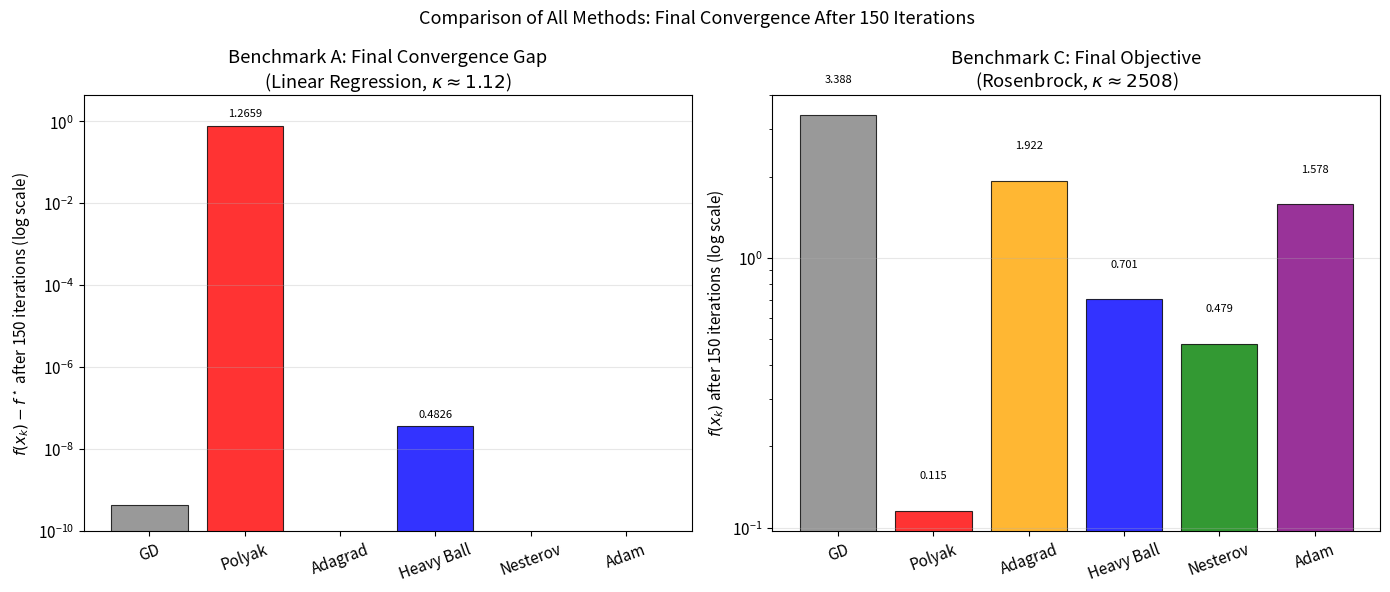
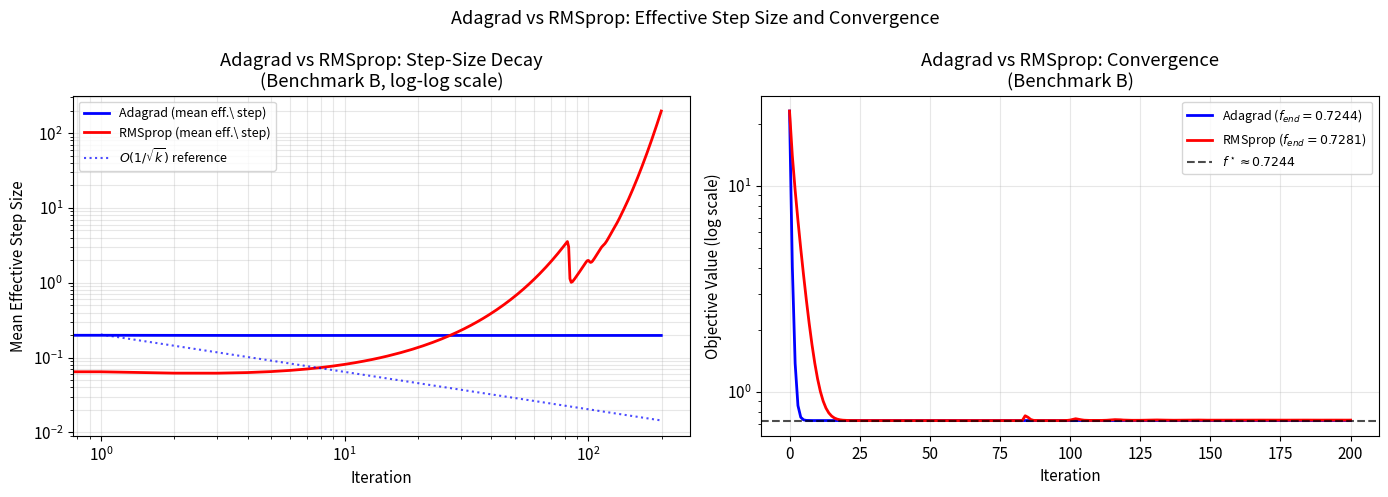
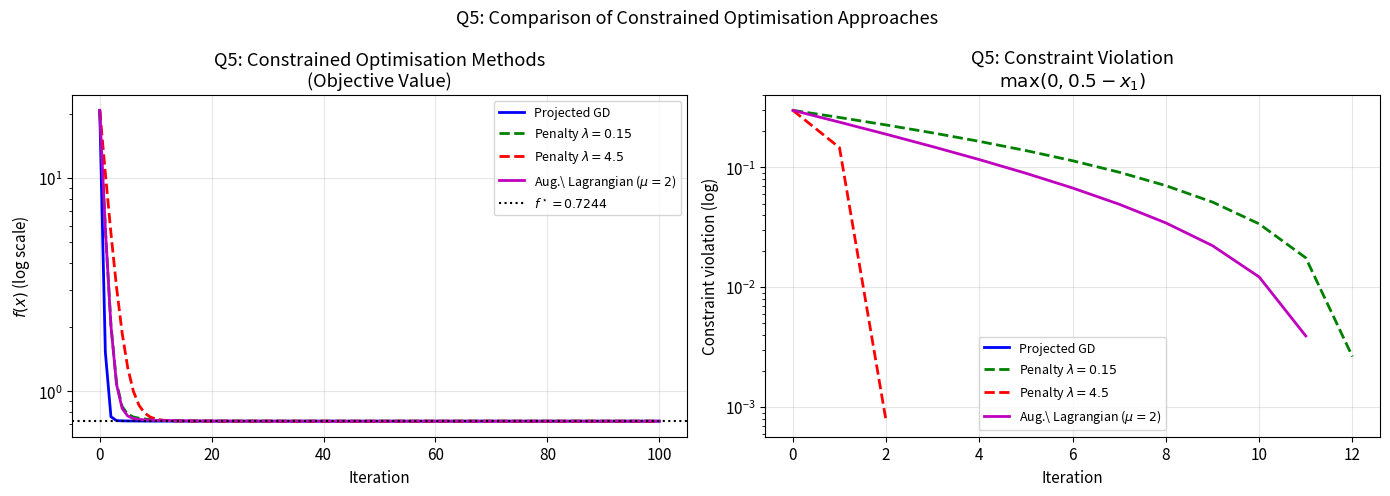

Here is the Python script that generated these plots, in order:
"""
Second batch of additional figures for the improved report.
"""
import numpy as np
import matplotlib
matplotlib.use('Agg')
import matplotlib.pyplot as plt
import os

np.random.seed(42)
os.makedirs('figures', exist_ok=True)
plt.rcParams.update({'font.size': 11, 'figure.dpi': 150})

# ============================================================
# Replicate benchmark definitions
# ============================================================
m = 1000
X_data = np.random.randn(m, 2)
theta_star = np.array([3.0, 4.0])
eps_noise = np.random.randn(m)
y_data = X_data @ theta_star + eps_noise

def loss_A(theta): return 0.5*np.mean((X_data@theta - y_data)**2)
def grad_A(theta): return X_data.T@(X_data@theta - y_data)/m
def loss_B(x): return (x[0]-1)**2 + 5*(x[1]-2)**2 + np.sin(x[0])
def grad_B(x): return np.array([2*(x[0]-1)+np.cos(x[0]), 10*(x[1]-2)])
def loss_C(x): return (1-x[0])**2 + 100*(x[1]-x[0]**2)**2
def grad_C(x):
    g1 = -2*(1-x[0]) - 400*x[0]*(x[1]-x[0]**2)
    g2 = 200*(x[1]-x[0]**2)
    return np.array([g1, g2])

theta0_A = np.array([0.0, 0.0])
x0_B = np.array([-1.0, 4.0])
x0_C = np.array([-1.0, 1.0])

def gradient_descent(grad_fn, loss_fn, x0, alpha, n_iters):
    x = x0.copy().astype(float); x_hist, f_hist = [x.copy()], [loss_fn(x)]
    for _ in range(n_iters):
        x = x - alpha*grad_fn(x); x_hist.append(x.copy()); f_hist.append(loss_fn(x))
    return np.array(x_hist), np.array(f_hist)

def polyak_step(grad_fn, loss_fn, x0, f_star, eps, n_iters):
    x = x0.copy().astype(float); x_hist, f_hist, alpha_hist = [x.copy()], [loss_fn(x)], []
    for _ in range(n_iters):
        g = grad_fn(x); alpha_k = (loss_fn(x)-f_star)/(np.dot(g,g)+eps)
        alpha_hist.append(alpha_k); x = x - alpha_k*g
        x_hist.append(x.copy()); f_hist.append(loss_fn(x))
    return np.array(x_hist), np.array(f_hist), np.array(alpha_hist)

def adagrad(grad_fn, loss_fn, x0, alpha0, eps, n_iters):
    x = x0.copy().astype(float); G = np.zeros_like(x)
    x_hist, f_hist, alpha_hist = [x.copy()], [loss_fn(x)], []
    for _ in range(n_iters):
        g = grad_fn(x); G += g**2; eff_alpha = alpha0/(np.sqrt(G)+eps)
        alpha_hist.append(np.mean(eff_alpha)); x = x - eff_alpha*g
        x_hist.append(x.copy()); f_hist.append(loss_fn(x))
    return np.array(x_hist), np.array(f_hist), np.array(alpha_hist)

def heavy_ball(grad_fn, loss_fn, x0, alpha, beta, n_iters):
    x = x0.copy().astype(float); z = np.zeros_like(x)
    x_hist, f_hist = [x.copy()], [loss_fn(x)]
    for _ in range(n_iters):
        g = grad_fn(x); z = beta*z + alpha*g; x = x - z
        x_hist.append(x.copy()); f_hist.append(loss_fn(x))
    return np.array(x_hist), np.array(f_hist)

def nesterov_momentum(grad_fn, loss_fn, x0, alpha, beta_max, n_iters):
    x = x0.copy().astype(float); z = np.zeros_like(x)
    x_hist, f_hist = [x.copy()], [loss_fn(x)]
    for k in range(1, n_iters+1):
        beta_k = min((k-1)/(k+2), beta_max)
        lookahead = x + beta_k*z; g = grad_fn(lookahead)
        z = beta_k*z - alpha*g; x = x + z
        x_hist.append(x.copy()); f_hist.append(loss_fn(x))
    return np.array(x_hist), np.array(f_hist)

def adam_optimiser(grad_fn, loss_fn, x0, alpha, beta1, beta2, eps, n_iters):
    x = x0.copy().astype(float); m_vec, v_vec = np.zeros_like(x), np.zeros_like(x)
    x_hist, f_hist = [x.copy()], [loss_fn(x)]
    for t in range(1, n_iters+1):
        g = grad_fn(x); m_vec = beta1*m_vec + (1-beta1)*g; v_vec = beta2*v_vec + (1-beta2)*g**2
        m_hat = m_vec/(1-beta1**t); v_hat = v_vec/(1-beta2**t)
        x = x - alpha*m_hat/(np.sqrt(v_hat)+eps)
        x_hist.append(x.copy()); f_hist.append(loss_fn(x))
    return np.array(x_hist), np.array(f_hist)

# Known true minima
H_A = X_data.T @ X_data / m
b_A = X_data.T @ y_data / m
theta_ols = np.linalg.solve(H_A, b_A)
f_star_A = loss_A(theta_ols)
f_star_B = 0.724420
f_star_C = 0.0

# ============================================================
# FIGURE 1: Unified Q1 vs Q2 comparison bar chart (all methods, all benchmarks)
# ============================================================
print("Generating unified method comparison figure...")

N = 150  # common iteration count
# Q1 methods
gd_A = gradient_descent(grad_A, loss_A, theta0_A, 0.08, N)
poly_A = polyak_step(grad_A, loss_A, theta0_A, 0, 1e-4, N)
ada_A = adagrad(grad_A, loss_A, theta0_A, 1.8, 1e-5, N)
rms_A = adagrad(grad_A, loss_A, theta0_A, 0.22, 1e-5, N)  # approx with different alpha
hb_A = heavy_ball(grad_A, loss_A, theta0_A, 0.045, 0.88, N)
nest_A = nesterov_momentum(grad_A, loss_A, theta0_A, 0.06, 0.90, N)
adam_A = adam_optimiser(grad_A, loss_A, theta0_A, 0.12, 0.82, 0.999, 1e-8, N)

gd_C = gradient_descent(grad_C, loss_C, x0_C, 0.0012, N)
poly_C = polyak_step(grad_C, loss_C, x0_C, 0, 1e-3, N)
ada_C = adagrad(grad_C, loss_C, x0_C, 0.45, 1e-5, N)
hb_C = heavy_ball(grad_C, loss_C, x0_C, 0.0008, 0.86, N)
nest_C = nesterov_momentum(grad_C, loss_C, x0_C, 0.0007, 0.90, N)
adam_C = adam_optimiser(grad_C, loss_C, x0_C, 0.006, 0.80, 0.999, 1e-8, N)

fig, axes = plt.subplots(1, 2, figsize=(14, 6))

# Final values for Benchmark A
methods_A = ['GD', 'Polyak', 'Adagrad', 'Heavy Ball', 'Nesterov', 'Adam']
vals_A = [gd_A[1][-1], poly_A[1][-1], ada_A[1][-1], hb_A[1][-1], nest_A[1][-1], adam_A[1][-1]]
colors_A = ['gray', 'red', 'orange', 'blue', 'green', 'purple']

ax = axes[0]
bars = ax.bar(methods_A, np.array(vals_A) - f_star_A + 1e-15,
              color=colors_A, edgecolor='black', linewidth=0.8, alpha=0.8)
ax.axhline(0, color='k', linestyle='--', lw=1.5, alpha=0.5, label='$f^\\star$')
ax.set_yscale('log')
ax.set_ylabel('$f(x_k) - f^\\star$ after 150 iterations (log scale)')
ax.set_title('Benchmark A: Final Convergence Gap\n(Linear Regression, $\\kappa \\approx 1.12$)')
ax.tick_params(axis='x', rotation=20)
ax.grid(True, axis='y', alpha=0.3)
ax.set_ylim(bottom=1e-10)

# Annotate bars
for bar, val in zip(bars, vals_A):
    gap = val - f_star_A
    if gap > 1e-8:
        ax.text(bar.get_x() + bar.get_width()/2, gap*1.5,
                f'{val:.4f}', ha='center', va='bottom', fontsize=8, rotation=0)

# Final values for Benchmark C
methods_C = ['GD', 'Polyak', 'Adagrad', 'Heavy Ball', 'Nesterov', 'Adam']
vals_C = [gd_C[1][-1], poly_C[1][-1], ada_C[1][-1], hb_C[1][-1], nest_C[1][-1], adam_C[1][-1]]

ax = axes[1]
bars = ax.bar(methods_C, np.maximum(vals_C, 1e-10),
              color=colors_A, edgecolor='black', linewidth=0.8, alpha=0.8)
ax.axhline(f_star_C, color='k', linestyle='--', lw=1.5, alpha=0.5, label='$f^\\star = 0$')
ax.set_yscale('log')
ax.set_ylabel('$f(x_k)$ after 150 iterations (log scale)')
ax.set_title('Benchmark C: Final Objective\n(Rosenbrock, $\\kappa \\approx 2508$)')
ax.tick_params(axis='x', rotation=20)
ax.grid(True, axis='y', alpha=0.3)

for bar, val in zip(bars, vals_C):
    if val > 1e-5:
        ax.text(bar.get_x() + bar.get_width()/2, val*1.3,
                f'{val:.3f}', ha='center', va='bottom', fontsize=8)

plt.suptitle('Comparison of All Methods: Final Convergence After 150 Iterations', fontsize=13)
plt.tight_layout()
plt.savefig('figures/q_methods_comparison.pdf', bbox_inches='tight')
plt.close()
print("  Saved figures/q_methods_comparison.pdf")

# ============================================================
# FIGURE 2: Adagrad vs RMSprop: effective step-size decay analysis
# ============================================================
print("Generating Adagrad vs RMSprop step-size decay figure...")

def rmsprop(grad_fn, loss_fn, x0, alpha0, beta, eps, n_iters):
    x = x0.copy().astype(float); v = np.zeros_like(x)
    x_hist, f_hist, alpha_hist = [x.copy()], [loss_fn(x)], []
    for _ in range(n_iters):
        g = grad_fn(x); v = beta*v + (1-beta)*g**2
        eff_alpha = alpha0/(np.sqrt(v)+eps)
        alpha_hist.append(np.mean(eff_alpha)); x = x - eff_alpha*g
        x_hist.append(x.copy()); f_hist.append(loss_fn(x))
    return np.array(x_hist), np.array(f_hist), np.array(alpha_hist)

N_step = 200
ada_B_step = adagrad(grad_B, loss_B, x0_B, 1.2, 1e-5, N_step)
rms_B_step = rmsprop(grad_B, loss_B, x0_B, 0.14, 0.9, 1e-5, N_step)

fig, axes = plt.subplots(1, 2, figsize=(14, 5))

ax = axes[0]
ax.semilogy(ada_B_step[2], 'b-', lw=2, label='Adagrad (mean eff.\ step)')
ax.semilogy(rms_B_step[2], 'r-', lw=2, label='RMSprop (mean eff.\ step)')

# Reference: Adagrad decays as alpha0 / sqrt(k * bar_g^2) ~ 1/sqrt(k)
k_ref = np.arange(1, N_step+1)
# Calibrate Adagrad decay
if ada_B_step[2][0] > 0:
    C_ada = ada_B_step[2][0] * np.sqrt(1)
    ax.loglog(k_ref, C_ada / np.sqrt(k_ref), 'b:', lw=1.5, alpha=0.7, label='$O(1/\\sqrt{k})$ reference')

ax.set_xlabel('Iteration')
ax.set_ylabel('Mean Effective Step Size')
ax.set_title('Adagrad vs RMSprop: Step-Size Decay\n(Benchmark B, log-log scale)')
ax.legend(fontsize=9)
ax.grid(True, alpha=0.3, which='both')
ax.set_xscale('log')

ax = axes[1]
ax.semilogy(ada_B_step[1], 'b-', lw=2, label=f'Adagrad ($f_{{end}}={ada_B_step[1][-1]:.4f}$)')
ax.semilogy(rms_B_step[1], 'r-', lw=2, label=f'RMSprop ($f_{{end}}={rms_B_step[1][-1]:.4f}$)')
ax.axhline(f_star_B, color='k', linestyle='--', lw=1.5, alpha=0.7, label=f'$f^\\star \\approx {f_star_B:.4f}$')
ax.set_xlabel('Iteration')
ax.set_ylabel('Objective Value (log scale)')
ax.set_title('Adagrad vs RMSprop: Convergence\n(Benchmark B)')
ax.legend(fontsize=9)
ax.grid(True, alpha=0.3)

plt.suptitle('Adagrad vs RMSprop: Effective Step Size and Convergence', fontsize=13)
plt.tight_layout()
plt.savefig('figures/q1_adagrad_rmsprop_detail.pdf', bbox_inches='tight')
plt.close()
print("  Saved figures/q1_adagrad_rmsprop_detail.pdf")

# ============================================================
# FIGURE 3: Q5 Augmented Lagrangian comparison
# ============================================================
print("Generating Q5 augmented Lagrangian vs penalty figure...")

def loss_B(x): return (x[0]-1)**2 + 5*(x[1]-2)**2 + np.sin(x[0])
def grad_B(x): return np.array([2*(x[0]-1)+np.cos(x[0]), 10*(x[1]-2)])

x0_q5 = np.array([0.2, 4.0])

def project_q5(x):
    x_p = x.copy(); x_p[0] = max(0.5, x_p[0]); return x_p

def projected_gd_q5(x0, alpha, n_iters):
    x = x0.copy().astype(float); x_hist = [x.copy()]; f_hist = [loss_B(x)]
    for _ in range(n_iters):
        g = grad_B(x); x = project_q5(x - alpha*g)
        x_hist.append(x.copy()); f_hist.append(loss_B(x))
    return np.array(x_hist), np.array(f_hist)

def penalty_gd_q5(x0, alpha, lam, n_iters):
    x = x0.copy().astype(float)
    x_hist = [x.copy()]; f_hist = [loss_B(x)]
    for _ in range(n_iters):
        g = grad_B(x).copy()
        if x[0] < 0.5: g[0] -= lam
        x = x - alpha*g
        x_hist.append(x.copy()); f_hist.append(loss_B(x))
    return np.array(x_hist), np.array(f_hist)

# Augmented Lagrangian method
def augmented_lagrangian_q5(x0, alpha, mu_aug, n_outer, n_inner):
    """Augmented Lagrangian for min f(x) s.t. x1 >= 0.5 (g(x) = 0.5 - x1 <= 0)"""
    x = x0.copy().astype(float)
    lam = 0.0  # Lagrange multiplier
    x_hist = [x.copy()]; f_hist = [loss_B(x)]
    for outer in range(n_outer):
        for inner in range(n_inner):
            # Gradient of augmented Lagrangian: f(x) + lam*max(0, 0.5-x1) + mu/2*max(0, 0.5-x1)^2
            g = grad_B(x).copy()
            viol = max(0.0, 0.5 - x[0])
            if x[0] < 0.5:
                g[0] += -lam - mu_aug * viol
            x = x - alpha * g
            x_hist.append(x.copy()); f_hist.append(loss_B(x))
        # Update multiplier
        viol = max(0.0, 0.5 - x[0])
        lam = max(0.0, lam + mu_aug * viol)
    return np.array(x_hist), np.array(f_hist)

N_q5 = 100
pgd = projected_gd_q5(x0_q5, 0.08, N_q5)
pen_45 = penalty_gd_q5(x0_q5, 0.03, 4.5, N_q5)
pen_015 = penalty_gd_q5(x0_q5, 0.05, 0.15, N_q5)
# AL with 5 outer iterations of 20 inner = 100 total
al = augmented_lagrangian_q5(x0_q5, 0.05, 2.0, 5, 20)

fig, axes = plt.subplots(1, 2, figsize=(14, 5))

ax = axes[0]
ax.semilogy([loss_B(x) for x in pgd[0]], 'b-', lw=2, label='Projected GD')
ax.semilogy([loss_B(x) for x in pen_015[0]], 'g--', lw=2, label='Penalty $\\lambda=0.15$')
ax.semilogy([loss_B(x) for x in pen_45[0]], 'r--', lw=2, label='Penalty $\\lambda=4.5$')
ax.semilogy([loss_B(x) for x in al[0]], 'm-', lw=2, label='Aug.\ Lagrangian ($\\mu=2$)')
ax.axhline(f_star_B, color='k', linestyle=':', lw=1.5, label=f'$f^\\star={f_star_B:.4f}$')
ax.set_xlabel('Iteration'); ax.set_ylabel('$f(x)$ (log scale)')
ax.set_title('Q5: Constrained Optimisation Methods\n(Objective Value)')
ax.legend(fontsize=9); ax.grid(True, alpha=0.3)

ax = axes[1]
def violation(x_hist): return np.array([max(0, 0.5 - x[0]) for x in x_hist])

v_pgd = violation(pgd[0])
v_pen015 = violation(pen_015[0])
v_pen45 = violation(pen_45[0])
v_al = violation(al[0])

for v, lab, c, ls in [(v_pgd, 'Projected GD', 'b', '-'),
                       (v_pen015, 'Penalty $\\lambda=0.15$', 'g', '--'),
                       (v_pen45, 'Penalty $\\lambda=4.5$', 'r', '--'),
                       (v_al, 'Aug.\ Lagrangian ($\\mu=2$)', 'm', '-')]:
    mask = v > 1e-12
    if np.any(mask):
        ax.semilogy(np.where(mask)[0], v[mask], color=c, linestyle=ls, lw=2, label=lab)
    else:
        ax.semilogy([0], [1e-16], color=c, linestyle=ls, lw=2, label=lab + ' (feasible)')
ax.set_xlabel('Iteration'); ax.set_ylabel('Constraint violation (log)')
ax.set_title('Q5: Constraint Violation\n$\\max(0, 0.5 - x_1)$')
ax.legend(fontsize=9); ax.grid(True, alpha=0.3)

plt.suptitle('Q5: Comparison of Constrained Optimisation Approaches', fontsize=13)
plt.tight_layout()
plt.savefig('figures/q5_augmented_lagrangian.pdf', bbox_inches='tight')
plt.close()
print("  Saved figures/q5_augmented_lagrangian.pdf")

print("\nAll pass-2 extra figures generated successfully.")
